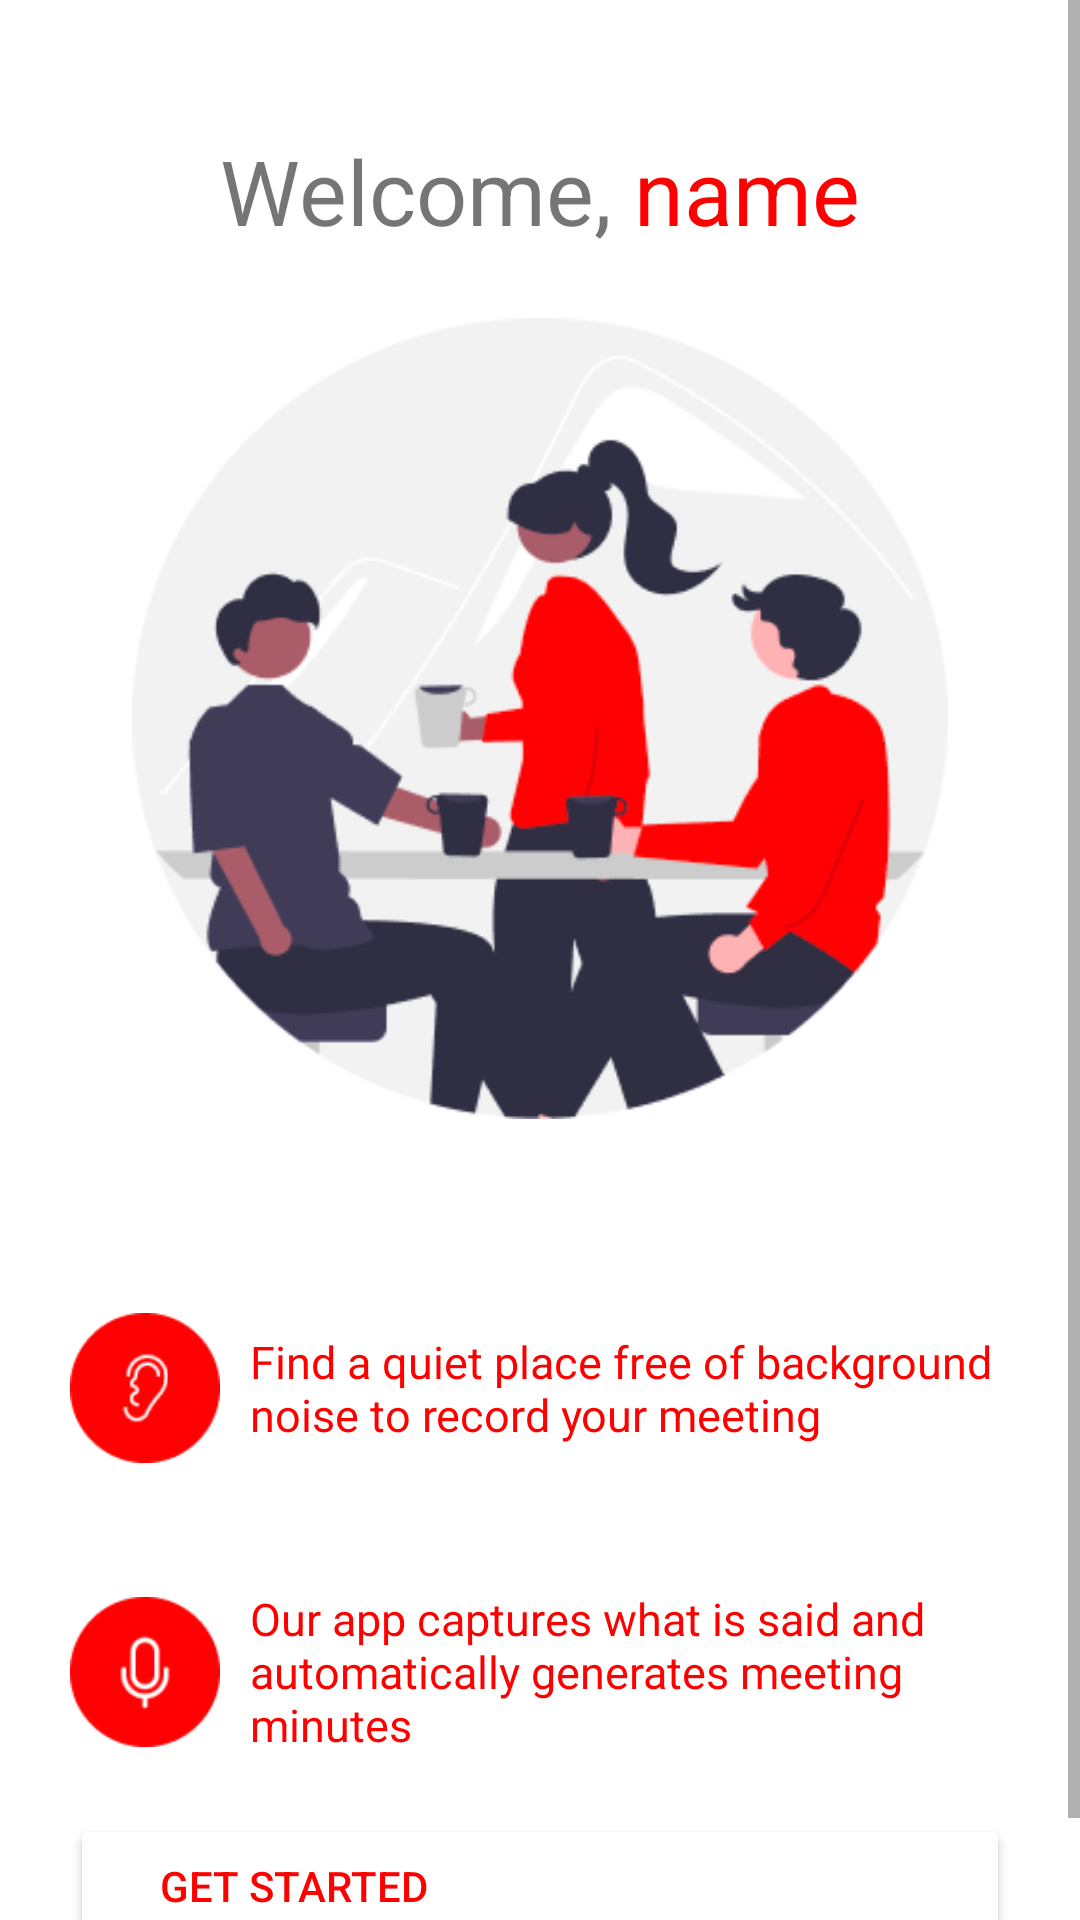

Produce the Android XML layout that renders to this screen, including the resource entries it uses.
<!-- AndroidManifest.xml: application theme Theme.Project -->
<!-- res/layout/fragment_home.xml -->
<?xml version="1.0" encoding="utf-8"?>
<FrameLayout xmlns:android="http://schemas.android.com/apk/res/android"
    xmlns:tools="http://schemas.android.com/tools"
    android:layout_width="match_parent"
    android:layout_height="match_parent"
    tools:context=".HomeFragment"
    android:background="@color/white"
    >
    <ScrollView
        android:layout_height="match_parent"
        android:layout_width="match_parent">

        <LinearLayout
            xmlns:android="http://schemas.android.com/apk/res/android"
            xmlns:app="http://schemas.android.com/apk/res-auto"
            xmlns:tools="http://schemas.android.com/tools"
            android:layout_width="match_parent"
            android:layout_height="match_parent"
            android:orientation="vertical"
            android:scrollIndicators="right"
            android:gravity="center_horizontal"
            android:padding="70px">

            <LinearLayout
                android:orientation="horizontal"
                android:layout_gravity="center"
                android:layout_width="wrap_content"
                android:layout_marginTop="20dp"
                android:layout_height="wrap_content">
                <TextView
                    android:id="@+id/textView"
                    android:layout_width="match_parent"
                    android:layout_height="wrap_content"
                    android:textSize="30dp"
                    android:text="Welcome, " />
                <TextView
                    android:id="@+id/textView2"
                    android:layout_width="match_parent"
                    android:layout_height="wrap_content"
                    android:textSize="30dp"
                    android:textColor="#FF0000"
                    android:text="name"
                    />
            </LinearLayout>


            <ImageView
                android:id="@+id/imageView"
                android:layout_marginTop="0.15in"
                android:layout_marginBottom="0.15in"
                android:layout_width="296dp"
                android:layout_height="267dp"
                app:srcCompat="@drawable/main_picture" />


            <LinearLayout
                android:orientation="horizontal"
                android:layout_gravity="center_vertical"
                android:layout_width="wrap_content"
                android:layout_marginTop="20dp"
                android:layout_height="wrap_content">

                <ImageView
                    android:id="@+id/ear"
                    android:layout_width="50dp"
                    android:layout_height="50dp"
                    android:layout_marginTop="0.15in"
                    android:layout_marginBottom="0.15in"
                    app:srcCompat="@drawable/ear" />
                <TextView
                    android:id="@+id/textInstruction1a"
                    android:layout_width="match_parent"
                    android:layout_height="wrap_content"
                    android:textSize="15dp"
                    android:layout_marginLeft="10dp"
                    android:layout_gravity="center_vertical"
                    android:textColor="#FF0000"
                    android:text="Find a quiet place free of background noise to record your meeting" />
            </LinearLayout>
            <LinearLayout
                android:orientation="horizontal"
                android:layout_gravity="center_vertical"
                android:layout_width="wrap_content"
                android:layout_height="wrap_content">
                <ImageView
                    android:id="@+id/mic"
                    android:layout_width="50dp"
                    android:layout_height="50dp"
                    android:layout_marginTop="0.15in"
                    android:layout_marginBottom="0.15in"
                    app:srcCompat="@drawable/mic" />
                <TextView
                    android:id="@+id/textInstruction2a"
                    android:layout_width="match_parent"
                    android:layout_height="wrap_content"
                    android:layout_gravity="center_vertical"
                    android:textSize="15dp"
                    android:layout_marginLeft="10dp"
                    android:textColor="#FF0000"
                    android:text="Our app captures what is said and automatically generates meeting minutes" />
            </LinearLayout>


            <Button
                android:id="@+id/button"
                android:layout_width="match_parent"
                android:layout_height="wrap_content"
                android:paddingLeft="30dp"
                android:textAlignment="textStart"
                android:textColor="#FF0000"
                android:bottomRightRadius="40dp"
                android:bottomLeftRadius="40dp"
                android:topLeftRadius="40dp"
                android:topRightRadius="40dp"
                android:backgroundTint="@color/white"
                app:strokeColor="@color/red"
                app:strokeWidth="1dp"
                android:onClick="goToRecording"
                android:text="Get Started"
                />




        </LinearLayout>
    </ScrollView>

</FrameLayout>
<!-- resources referenced by this layout -->
<resources>
  <!-- drawable ear: png bitmap (drawable, 1986 bytes) -->
  <!-- drawable main_picture: png bitmap (drawable, 18239 bytes) -->
  <!-- drawable mic: png bitmap (drawable, 1785 bytes) -->
  <style name="Theme.Project" parent="Theme.MaterialComponents.DayNight.NoActionBar">
          
          <item name="colorPrimary">@color/lavender</item>
          <item name="colorPrimaryVariant">@color/lavender</item>
          <item name="colorOnPrimary">@color/white</item>
          
          <item name="colorSecondary">@color/teal_200</item>
          <item name="colorSecondaryVariant">@color/teal_700</item>
          <item name="colorOnSecondary">@color/black</item>
          
          <item name="android:statusBarColor">?attr/colorPrimaryVariant</item>
          
      </style>
  <!-- not gathered from this repository: default colours our renderer supplied (Android Studio template values) -->
  <color name="teal_200">#FF03DAC5</color>
  <color name="teal_700">#FF018786</color>
  <color name="black">#FF000000</color>
  <color name="white">#FFFFFFFF</color>
</resources>
